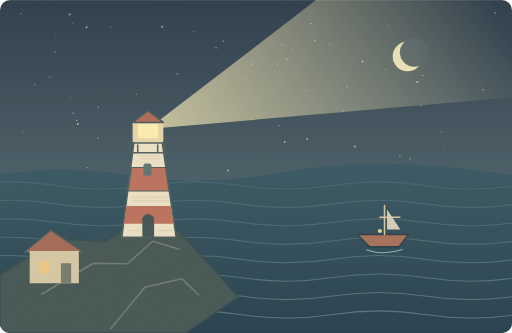
t = 0.00 s
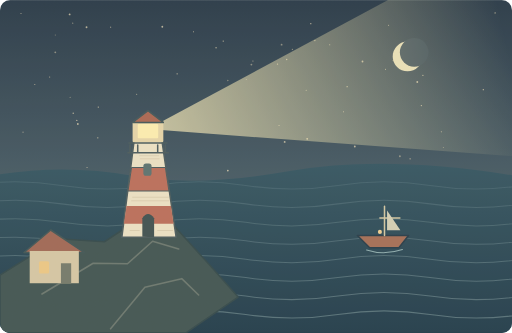
t = 1.25 s
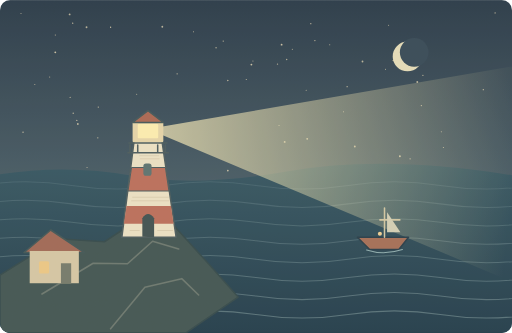
t = 3.75 s
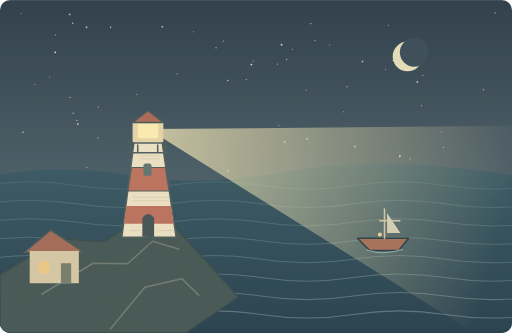
t = 5.00 s
t = 6.25 s: frame unchanged from t = 3.75 s, image omitted
t = 8.75 s: frame unchanged from t = 1.25 s, image omitted

The animated SVG that drew these frames (rendered in a browser with its animation timeline set to each time). Animation: 27 SMIL elements (animate=17,animateTransform=10); one cycle of 10.00 s, repeats indefinitely.

<svg xmlns="http://www.w3.org/2000/svg" width="1000" height="650" viewBox="0 0 1000 650" role="img" aria-labelledby="title desc"><title id="title">守望夜海</title><desc id="desc">The lighthouse beam swept across the dark sea.</desc><metadata>{"wordId": "lighthouse", "dailyExample": "The lighthouse beam swept across the dark sea.", "source": "https://github.com/go1app/word-atlas/blob/main/README.md", "attribution": "Word Atlas contributors — CC BY 4.0", "license": "https://creativecommons.org/licenses/by/4.0/", "changes": "New original vector animation interpreting the daily example.", "durationSeconds": 10}</metadata><defs><linearGradient id="sky" x1="0" y1="0" x2="0" y2="1"><stop stop-color="#172c40"/><stop offset="1" stop-color="#536e79"/></linearGradient><linearGradient id="sea" x1="0" y1="0" x2="0" y2="1"><stop stop-color="#254b5c"/><stop offset="1" stop-color="#102f43"/></linearGradient><linearGradient id="beam"><stop stop-color="#fff2bd" stop-opacity=".72"/><stop offset="1" stop-color="#fff1b4" stop-opacity="0"/></linearGradient><clipPath id="frame"><rect width="1000" height="650" rx="20"/></clipPath><filter id="paper"><feTurbulence type="fractalNoise" baseFrequency=".74" numOctaves="3" stitchTiles="stitch"/><feColorMatrix type="saturate" values="0"/><feComponentTransfer><feFuncA type="linear" slope=".065"/></feComponentTransfer><feBlend in="SourceGraphic" mode="soft-light"/></filter><filter id="glow" x="-100%" y="-100%" width="300%" height="300%"><feGaussianBlur stdDeviation="8"/></filter></defs><g clip-path="url(#frame)"><rect x="0" y="0" width="1000" height="650" rx="0" fill="url(#sky)" /><g opacity=".7"><circle cx="33" cy="380" r="1.8" fill="#f4e3bd" /><animate attributeName="opacity" values=".3;.95;.3" keyTimes="0;.5;1" dur="10s" repeatCount="indefinite"/></g><g opacity=".7"><circle cx="436" cy="80" r="1.3" fill="#f4e3bd" /></g><g opacity=".7"><circle cx="725" cy="387" r="1.8" fill="#f4e3bd" /></g><g opacity=".7"><circle cx="801" cy="310" r="1.3" fill="#f4e3bd" /></g><g opacity=".7"><circle cx="45" cy="258" r="1.3" fill="#f4e3bd" /><animate attributeName="opacity" values=".3;.95;.3" keyTimes="0;.5;1" dur="10s" repeatCount="indefinite"/></g><g opacity=".7"><circle cx="708" cy="120" r="1.8" fill="#f4e3bd" /></g><g opacity=".7"><circle cx="267" cy="184" r="1" fill="#f4e3bd" /></g><g opacity=".7"><circle cx="600" cy="271" r="1.8" fill="#f4e3bd" /></g><g opacity=".7"><circle cx="137" cy="190" r="1" fill="#f4e3bd" /><animate attributeName="opacity" values=".3;.95;.3" keyTimes="0;.5;1" dur="10s" repeatCount="indefinite"/></g><g opacity=".7"><circle cx="150" cy="235" r="1.3" fill="#f4e3bd" /></g><g opacity=".7"><circle cx="494" cy="119" r="1" fill="#f4e3bd" /></g><g opacity=".7"><circle cx="169" cy="53" r="1.8" fill="#f4e3bd" /></g><g opacity=".7"><circle cx="781" cy="305" r="1.8" fill="#f4e3bd" /><animate attributeName="opacity" values=".3;.95;.3" keyTimes="0;.5;1" dur="10s" repeatCount="indefinite"/></g><g opacity=".7"><circle cx="753" cy="135" r="1" fill="#f4e3bd" /></g><g opacity=".7"><circle cx="170" cy="327" r="1" fill="#f4e3bd" /></g><g opacity=".7"><circle cx="815" cy="160" r="1.8" fill="#f4e3bd" /></g><g opacity=".7"><circle cx="670" cy="336" r="1.8" fill="#f4e3bd" /><animate attributeName="opacity" values=".3;.95;.3" keyTimes="0;.5;1" dur="10s" repeatCount="indefinite"/></g><g opacity=".7"><circle cx="571" cy="96" r="1" fill="#f4e3bd" /></g><g opacity=".7"><circle cx="378" cy="62" r="1" fill="#f4e3bd" /></g><g opacity=".7"><circle cx="97" cy="150" r="1" fill="#f4e3bd" /></g><g opacity=".7"><circle cx="108" cy="68" r="1" fill="#f4e3bd" /><animate attributeName="opacity" values=".3;.95;.3" keyTimes="0;.5;1" dur="10s" repeatCount="indefinite"/></g><g opacity=".7"><circle cx="782" cy="358" r="1" fill="#f4e3bd" /></g><g opacity=".7"><circle cx="542" cy="125" r="1.3" fill="#f4e3bd" /></g><g opacity=".7"><circle cx="607" cy="46" r="1.3" fill="#f4e3bd" /></g><g opacity=".7"><circle cx="108" cy="102" r="1.8" fill="#f4e3bd" /><animate attributeName="opacity" values=".3;.95;.3" keyTimes="0;.5;1" dur="10s" repeatCount="indefinite"/></g><g opacity=".7"><circle cx="136" cy="28" r="1.8" fill="#f4e3bd" /></g><g opacity=".7"><circle cx="801" cy="115" r="1" fill="#f4e3bd" /></g><g opacity=".7"><circle cx="68" cy="165" r="1" fill="#f4e3bd" /></g><g opacity=".7"><circle cx="142" cy="45" r="1.3" fill="#f4e3bd" /><animate attributeName="opacity" values=".3;.95;.3" keyTimes="0;.5;1" dur="10s" repeatCount="indefinite"/></g><g opacity=".7"><circle cx="678" cy="169" r="1.3" fill="#f4e3bd" /></g><g opacity=".7"><circle cx="422" cy="93" r="1.3" fill="#f4e3bd" /></g><g opacity=".7"><circle cx="823" cy="206" r="1.3" fill="#f4e3bd" /></g><g opacity=".7"><circle cx="445" cy="157" r="1.3" fill="#f4e3bd" /><animate attributeName="opacity" values=".3;.95;.3" keyTimes="0;.5;1" dur="10s" repeatCount="indefinite"/></g><g opacity=".7"><circle cx="671" cy="218" r="1" fill="#f4e3bd" /></g><g opacity=".7"><circle cx="445" cy="333" r="1.8" fill="#f4e3bd" /></g><g opacity=".7"><circle cx="759" cy="49" r="1" fill="#f4e3bd" /></g><g opacity=".7"><circle cx="481" cy="155" r="1" fill="#f4e3bd" /><animate attributeName="opacity" values=".3;.95;.3" keyTimes="0;.5;1" dur="10s" repeatCount="indefinite"/></g><g opacity=".7"><circle cx="644" cy="87" r="1" fill="#f4e3bd" /></g><g opacity=".7"><circle cx="615" cy="79" r="1.3" fill="#f4e3bd" /></g><g opacity=".7"><circle cx="744" cy="356" r="1.8" fill="#f4e3bd" /></g><g opacity=".7"><circle cx="216" cy="53" r="1.3" fill="#f4e3bd" /><animate attributeName="opacity" values=".3;.95;.3" keyTimes="0;.5;1" dur="10s" repeatCount="indefinite"/></g><g opacity=".7"><circle cx="812" cy="364" r="1.3" fill="#f4e3bd" /></g><g opacity=".7"><circle cx="967" cy="25" r="1.3" fill="#f4e3bd" /></g><g opacity=".7"><circle cx="317" cy="52" r="1.8" fill="#f4e3bd" /></g><g opacity=".7"><circle cx="491" cy="126" r="1.8" fill="#f4e3bd" /><animate attributeName="opacity" values=".3;.95;.3" keyTimes="0;.5;1" dur="10s" repeatCount="indefinite"/></g><g opacity=".7"><circle cx="545" cy="245" r="1" fill="#f4e3bd" /></g><g opacity=".7"><circle cx="693" cy="286" r="1.8" fill="#f4e3bd" /></g><g opacity=".7"><circle cx="346" cy="144" r="1.3" fill="#f4e3bd" /></g><g opacity=".7"><circle cx="284" cy="322" r="1" fill="#f4e3bd" /><animate attributeName="opacity" values=".3;.95;.3" keyTimes="0;.5;1" dur="10s" repeatCount="indefinite"/></g><g opacity=".7"><circle cx="556" cy="277" r="1.8" fill="#f4e3bd" /></g><g opacity=".7"><circle cx="170" cy="347" r="1" fill="#f4e3bd" /></g><g opacity=".7"><circle cx="862" cy="257" r="1" fill="#f4e3bd" /></g><g opacity=".7"><circle cx="550" cy="87" r="1.8" fill="#f4e3bd" /><animate attributeName="opacity" values=".3;.95;.3" keyTimes="0;.5;1" dur="10s" repeatCount="indefinite"/></g><g opacity=".7"><circle cx="152" cy="242" r="1.8" fill="#f4e3bd" /></g><g opacity=".7"><circle cx="826" cy="147" r="1.3" fill="#f4e3bd" /></g><g opacity=".7"><circle cx="192" cy="209" r="1.3" fill="#f4e3bd" /></g><g opacity=".7"><circle cx="866" cy="288" r="1" fill="#f4e3bd" /><animate attributeName="opacity" values=".3;.95;.3" keyTimes="0;.5;1" dur="10s" repeatCount="indefinite"/></g><g opacity=".7"><circle cx="41" cy="26" r="1" fill="#f4e3bd" /></g><g opacity=".7"><circle cx="598" cy="176" r="1" fill="#f4e3bd" /></g><g opacity=".7"><circle cx="191" cy="269" r="1.3" fill="#f4e3bd" /></g><g opacity=".7"><circle cx="768" cy="118" r="1.3" fill="#f4e3bd" /><animate attributeName="opacity" values=".3;.95;.3" keyTimes="0;.5;1" dur="10s" repeatCount="indefinite"/></g><g opacity=".7"><circle cx="560" cy="116" r="1.3" fill="#f4e3bd" /></g><g opacity=".7"><circle cx="944" cy="175" r="1.3" fill="#f4e3bd" /></g><g opacity=".7"><circle cx="143" cy="221" r="1.3" fill="#f4e3bd" /></g><g opacity=".7"><circle cx="645" cy="336" r="1.8" fill="#f4e3bd" /><animate attributeName="opacity" values=".3;.95;.3" keyTimes="0;.5;1" dur="10s" repeatCount="indefinite"/></g><circle cx="796" cy="110" r="29" fill="#e6dfbc" /><circle cx="809" cy="102" r="28" fill="#263d50" /><path d="M0 340Q133 320 258 343T566 334T1000 342V650H0Z" fill="url(#sea)" stroke="none" stroke-width="2" stroke-linecap="round" stroke-linejoin="round" /><g opacity="0.15"><animateTransform attributeName="transform" type="translate" values="-20 0;20 0;-20 0" keyTimes="0;.5;1" dur="10s" repeatCount="indefinite"/><path d="M-50 362Q40 348 130 362T310 362T490 362T670 362T850 362T1030 362" fill="none" stroke="#a0bdc0" stroke-width="2" stroke-linecap="round" stroke-linejoin="round" /></g><g opacity="0.185"><animateTransform attributeName="transform" type="translate" values="-20 0;20 0;-20 0" keyTimes="0;.5;1" dur="10s" repeatCount="indefinite"/><path d="M-50 398Q40 384 130 398T310 398T490 398T670 398T850 398T1030 398" fill="none" stroke="#a0bdc0" stroke-width="2" stroke-linecap="round" stroke-linejoin="round" /></g><g opacity="0.22"><animateTransform attributeName="transform" type="translate" values="-20 0;20 0;-20 0" keyTimes="0;.5;1" dur="10s" repeatCount="indefinite"/><path d="M-50 434Q40 420 130 434T310 434T490 434T670 434T850 434T1030 434" fill="none" stroke="#a0bdc0" stroke-width="2" stroke-linecap="round" stroke-linejoin="round" /></g><g opacity="0.255"><animateTransform attributeName="transform" type="translate" values="-20 0;20 0;-20 0" keyTimes="0;.5;1" dur="10s" repeatCount="indefinite"/><path d="M-50 470Q40 456 130 470T310 470T490 470T670 470T850 470T1030 470" fill="none" stroke="#a0bdc0" stroke-width="2" stroke-linecap="round" stroke-linejoin="round" /></g><g opacity="0.29000000000000004"><animateTransform attributeName="transform" type="translate" values="-20 0;20 0;-20 0" keyTimes="0;.5;1" dur="10s" repeatCount="indefinite"/><path d="M-50 506Q40 492 130 506T310 506T490 506T670 506T850 506T1030 506" fill="none" stroke="#a0bdc0" stroke-width="2" stroke-linecap="round" stroke-linejoin="round" /></g><g opacity="0.325"><animateTransform attributeName="transform" type="translate" values="-20 0;20 0;-20 0" keyTimes="0;.5;1" dur="10s" repeatCount="indefinite"/><path d="M-50 542Q40 528 130 542T310 542T490 542T670 542T850 542T1030 542" fill="none" stroke="#a0bdc0" stroke-width="2" stroke-linecap="round" stroke-linejoin="round" /></g><g opacity="0.36"><animateTransform attributeName="transform" type="translate" values="-20 0;20 0;-20 0" keyTimes="0;.5;1" dur="10s" repeatCount="indefinite"/><path d="M-50 578Q40 564 130 578T310 578T490 578T670 578T850 578T1030 578" fill="none" stroke="#a0bdc0" stroke-width="2" stroke-linecap="round" stroke-linejoin="round" /></g><g opacity="0.395"><animateTransform attributeName="transform" type="translate" values="-20 0;20 0;-20 0" keyTimes="0;.5;1" dur="10s" repeatCount="indefinite"/><path d="M-50 614Q40 600 130 614T310 614T490 614T670 614T850 614T1030 614" fill="none" stroke="#a0bdc0" stroke-width="2" stroke-linecap="round" stroke-linejoin="round" /></g><g transform="translate(289 252)"><g><animateTransform attributeName="transform" type="rotate" values="-22;15;-22" keyTimes="0;.5;1" dur="10s" repeatCount="indefinite"/><path d="M0 0L720 -200V220Z" fill="url(#beam)" stroke="none" stroke-width="2" stroke-linecap="round" stroke-linejoin="round" /></g></g><path d="M0 537L114 466 204 472 274 426 342 443 409 517 465 580 363 650H0Z" fill="#334a4b" stroke="#233d43" stroke-width="3" stroke-linecap="round" stroke-linejoin="round" /><path d="M82 574L182 514 249 515 298 471 349 486M216 642L283 561 355 544 388 576" fill="none" stroke="#61706a" stroke-width="3" stroke-linecap="round" stroke-linejoin="round" /><path d="M238 463L263 266H315L344 463Z" fill="#ede3c8" stroke="#3d5157" stroke-width="3" stroke-linecap="round" stroke-linejoin="round" /><path d="M250 373L257 327H323L330 373Z" fill="#b76654" stroke="#3d5157" stroke-width="2" stroke-linecap="round" stroke-linejoin="round" /><path d="M242 437L247 402H334L339 437Z" fill="#b76654" stroke="none" stroke-width="2" stroke-linecap="round" stroke-linejoin="round" /><rect x="259" y="238" width="60" height="40" rx="3" fill="#e6d6a9" /><rect x="269" y="242" width="40" height="28" rx="2" fill="#fff0b2" /><path d="M259 239L289 216 319 239Z" fill="#a65e4b" stroke="#354c52" stroke-width="3" stroke-linecap="round" stroke-linejoin="round" /><path d="M252 279H326M254 283V297M269 283V297M308 283V297M323 283V297M250 298H329" fill="none" stroke="#3d5157" stroke-width="3" stroke-linecap="round" stroke-linejoin="round" /><path d="M278 462V426Q289 410 301 426V463Z" fill="#31464a" stroke="none" stroke-width="2" stroke-linecap="round" stroke-linejoin="round" /><rect x="280" y="319" width="16" height="24" rx="5" fill="#506a6c" /><path d="M47 493L99 449 165 493Z" fill="#9a5f4e" stroke="#334b50" stroke-width="3" stroke-linecap="round" stroke-linejoin="round" /><rect x="58" y="490" width="96" height="63" rx="0" fill="#d4c6a5" /><rect x="76" y="510" width="20" height="24" rx="3" fill="#edc783" /><rect x="119" y="514" width="20" height="40" rx="0" fill="#6b7366" /><g><animateTransform attributeName="transform" type="translate" values="0 0;0 7;0 0" keyTimes="0;.5;1" dur="10s" repeatCount="indefinite"/><path d="M698 458H798L779 482H722Z" fill="#9f6650" stroke="#152f40" stroke-width="3" stroke-linecap="round" stroke-linejoin="round" /><path d="M751 458V401M742 424H781" fill="none" stroke="#d1c6a2" stroke-width="3" stroke-linecap="round" stroke-linejoin="round" /><path d="M756 409L782 448H756Z" fill="#d2d0b7" stroke="none" stroke-width="2" stroke-linecap="round" stroke-linejoin="round" /><circle cx="742" cy="451" r="4" fill="#f0d093" /></g><path d="M716 488Q750 499 786 487" fill="none" stroke="#86a9af" stroke-width="2" stroke-linecap="round" stroke-linejoin="round" /><path d="M257 392H330M259 385H329M273 304H310M274 310H311M254 450H272M308 450H337" fill="none" stroke="#ab9d7c" stroke-width="1" stroke-linecap="round" stroke-linejoin="round" opacity=".55"/><rect width="1000" height="650" fill="#ddc8a0" opacity=".14" filter="url(#paper)" pointer-events="none"/></g></svg>
